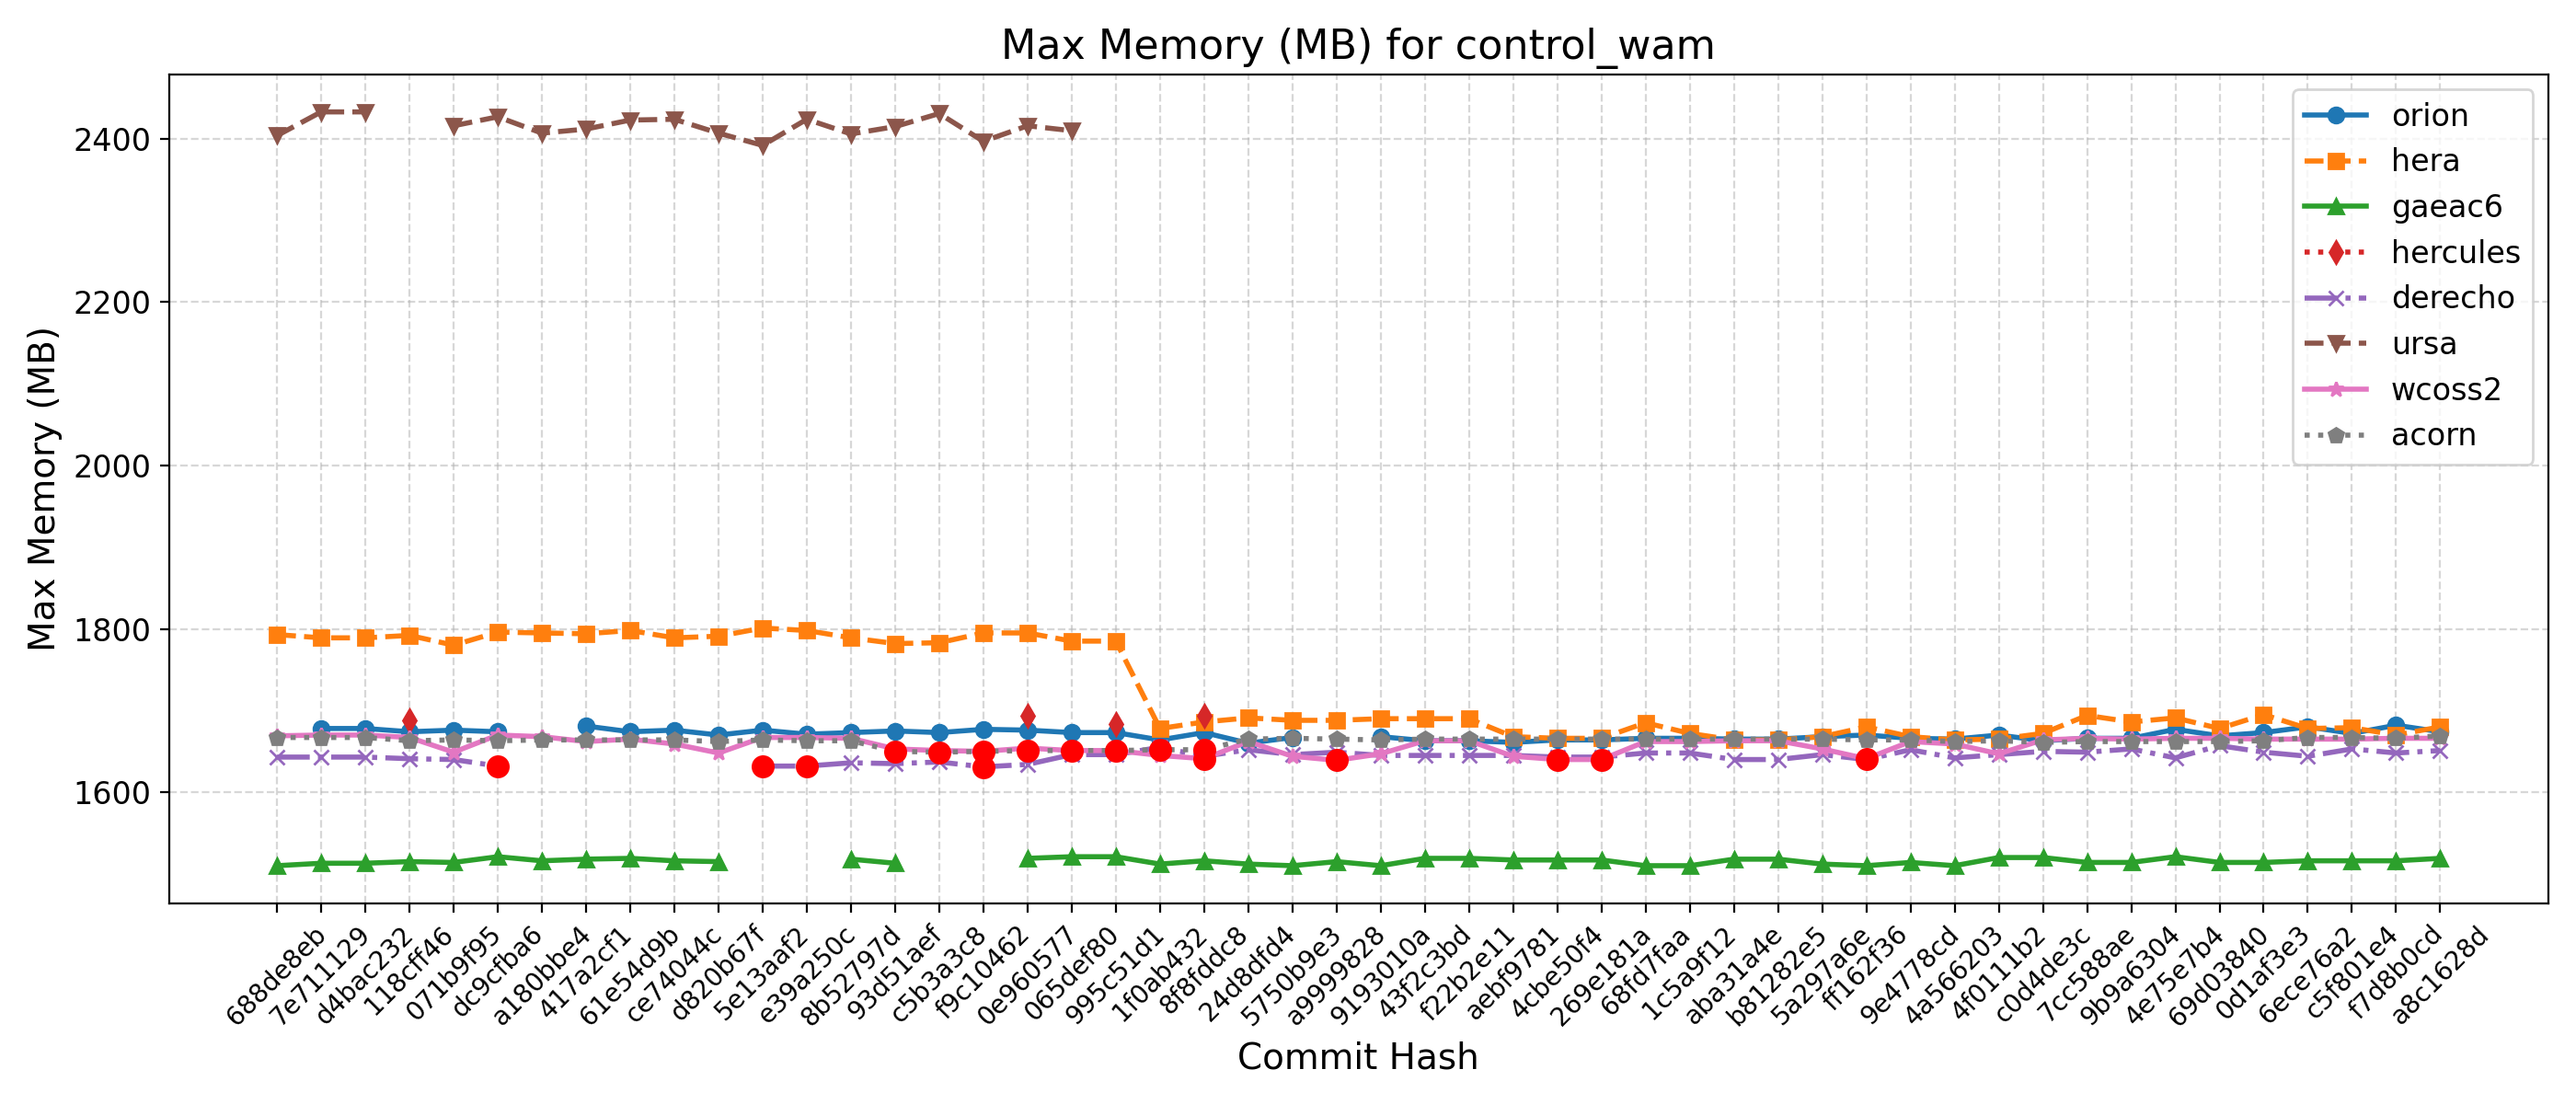

The data file committed next to this chart (first rows):
Hash, Date, Message, orion, hera, gaeac6, hercules, derecho, ursa, wcoss2, acorn
688de8eb, 2025-09-04, Fix default cdmbgwd settings (#2788), , 1793, 1510, , 1643, 2404, 1669, 1667
7e711129, 2025-09-02, Use container with spack stack 1.9.2 (#2…, 1678, 1789, 1513, , 1643, 2433, 1670, 1667
d4bac232, 2025-08-29, MPAS dycore + Atmosphere Generalization …, 1678, 1789, 1513, , 1643, 2433, 1670, 1667
118cff46, 2025-08-25, Add FV3 grid mask for regional domains t…, 1674, 1792, 1515, 1688, 1641, , 1667, 1663
071b9f95, 2025-08-22, Fix Restart IAU and Ultra-Low Reproducib…, 1676, 1780, 1514, , 1640, 2416, 1649, 1664
dc9cfba6, 2025-08-19, Update CICE through 2025-07 and switch t…, 1674, 1796, 1521, , 1632, 2427, 1670, 1663
a180bbe4, 2025-08-15, FV3: Fix Prate_avg and UPP call freq + F…, , 1795, 1516, , , 2407, 1668, 1664
417a2cf1, 2025-08-13, Fix conus13km tests restart and decompos…, 1681, 1794, 1518, , , 2412, 1662, 1664
61e54d9b, 2025-08-11, Add two-way ocean-wave coupling feature …, 1674, 1798, 1519, , , 2423, 1665, 1664
ce74044c, 2025-08-06, Create a user-friendly "process model" t…, 1676, 1789, 1516, , , 2424, 1659, 1664
d820b67f, 2025-08-01, Update GOCART to v2.4.3 (#2819), 1670, 1791, 1515, , , 2407, 1648, 1662
5e13aaf2, 2025-07-29, Update DATM meshes and switch to bilinea…, 1676, 1801, , , 1632, 2392, 1667, 1664
e39a250c, 2025-07-24, Update FV3 hash to include UPP ss192/Urs…, 1671, 1798, , , 1632, 2424, 1667, 1663
8b52797d, 2025-07-21, Combination of 2684,2707,2771 (MERRA2 3-…, 1673, 1789, 1518, , 1636, 2406, 1666, 1663
93d51aef, 2025-07-17, Exporting Canopy Variables from AQM to F…, 1675, 1782, 1513, , 1635, 2415, 1653, 1650
c5b3a3c8, 2025-07-14, GFDLMP-v3 and TEMPO MP microphysics (#25…, 1673, 1783, , , 1637, 2431, 1651, 1649
f9c10462, 2025-07-11, Combination of several CCPP-physics PRs …, 1677, 1795, , , 1631, 2397, 1650, 1650
0e960577, 2025-07-09, Combination #2777 (maintask writes CMEPS…, 1676, 1795, 1519, 1694, 1634, 2416, 1654, 1651
065def80, 2025-07-07, Port UFS-WM to Ursa (#2471), 1673, 1785, 1521, , 1646, 2410, 1651, 1651
995c51d1, 2025-07-03, Upgrade UFS-WM to spack-stack/1.9.2 (#26…, 1673, 1785, 1521, 1683, 1646, , 1651, 1651
1f0ab432, 2025-07-01, Reduce WW3 memory use (#2624), 1664, 1678, 1512, , 1655, , 1645, 1652
8f8fddc8, 2025-06-30, Bring in scale-aware 3DTKE related chang…, 1673, 1686, 1516, 1694, 1644, , 1641, 1652
24d8dfd4, 2025-06-26, Slight modification in orographic gravit…, 1660, 1691, 1512, , 1652, , 1662, 1665
5750b9e3, 2025-06-20, gcycle update (#2747), 1667, 1688, 1510, , 1646, , 1644, 1666
a9999828, 2025-06-12, Add a new parameter in dycore to control…, , 1688, 1515, , 1649, , 1639, 1665
9193010a, 2025-06-06, In Noah-MP, set zero for canopy liquid a…, 1668, 1690, 1510, , 1645, , 1647, 1664
43f2c3bd, 2025-06-04, Urgent Documentation Update for HSD Capa…, 1663, 1690, 1519, , 1645, , 1663, 1665
f22b2e11, 2025-06-02, Bug fix for surface roughness calculatio…, 1663, 1690, 1519, , 1645, , 1663, 1665
aebf9781, 2025-05-27, Fix bug to improve wave initialization b…, 1661, 1668, 1517, , 1645, , 1644, 1665
4cbe50f4, 2025-05-23, Add idealized, regional tropical cyclone…, 1664, 1666, 1517, , 1643, , 1640, 1665
269e181a, 2025-05-23, Add GFSv17 IAU restart tests without wav…, 1664, 1666, 1517, , 1643, , 1640, 1665
68fd7faa, 2025-05-15, Enable Hera, Hercules Gnu tests: cpld_de…, 1666, 1685, 1510, , 1648, , 1662, 1665
1c5a9f12, 2025-05-09, Add "ultra low" coupled configurations t…, 1666, 1672, 1510, , 1648, , 1662, 1665
aba31a4e, 2025-05-06, Resolve miscellaneous WM issues and upda…, 1665, 1664, 1518, , 1640, , 1663, 1665
b81282e5, 2025-05-05, Switch to vector remapping and bilinear …, 1665, 1664, 1518, , 1640, , 1663, 1665
5a297a6e, 2025-05-02, improve coupled model startup cost for w…, 1668, 1668, 1512, , 1646, , 1653, 1665
ff162f36, 2025-05-01, NSSL MP scheme updates + Stochastic Phys…, 1670, 1680, 1510, , 1640, , 1641, 1664
9e4778cd, 2025-04-25, Loosen restriction on optional arguments…, 1666, 1668, 1514, , 1652, , 1662, 1664
4a566203, 2025-04-23, CMake Atmosphere Dycore Generalization +…, 1665, 1664, 1510, , 1642, , 1659, 1662
4f0111b2, 2025-04-21, Add CMEPS log file at restart write; IAU…, 1670, 1665, 1520, , 1646, , 1647, 1663
c0d4de3c, 2025-04-18, Update mom6 to its main repository 20250…, 1663, 1672, 1520, , 1650, , 1664, 1661
7cc588ae, 2025-04-16, Add PIO configuration variables for CMEP…, 1666, 1694, 1514, , 1649, , 1666, 1662
9b9a6304, 2025-04-11, Memcheck fixes (#2655), 1666, 1686, 1514, , 1653, , 1665, 1662
4e75e7b4, 2025-04-10, Update upp submodule to the latest UPP (…, 1677, 1691, 1521, , 1642, , 1666, 1662
69d03840, 2025-04-07, Use ESMF Redist instead of Remap for FV3…, 1669, 1678, 1514, , 1657, , 1666, 1662
0d1af3e3, 2025-04-02, Convert GFS DDTs from blocked data struc…, 1673, 1695, 1514, , 1649, , 1665, 1663
6ece76a2, 2025-03-28, Update WW3  by merging develop  as of 20…, 1680, 1678, 1516, , 1644, , 1665, 1667
c5f801e4, 2025-03-27, Sync CDEPS and CMEPS to ESCOMP (#2664), 1672, 1679, 1516, , 1653, , 1665, 1667
f7d8b0cd, 2025-03-26, Add support for FV3 native grid (cubed s…, 1682, 1670, 1516, , 1648, , 1666, 1666
a8c1628d, 2025-03-24, Introduce prognostic updraft velocity to…, 1674, 1680, 1519, , 1651, , 1666, 1669
